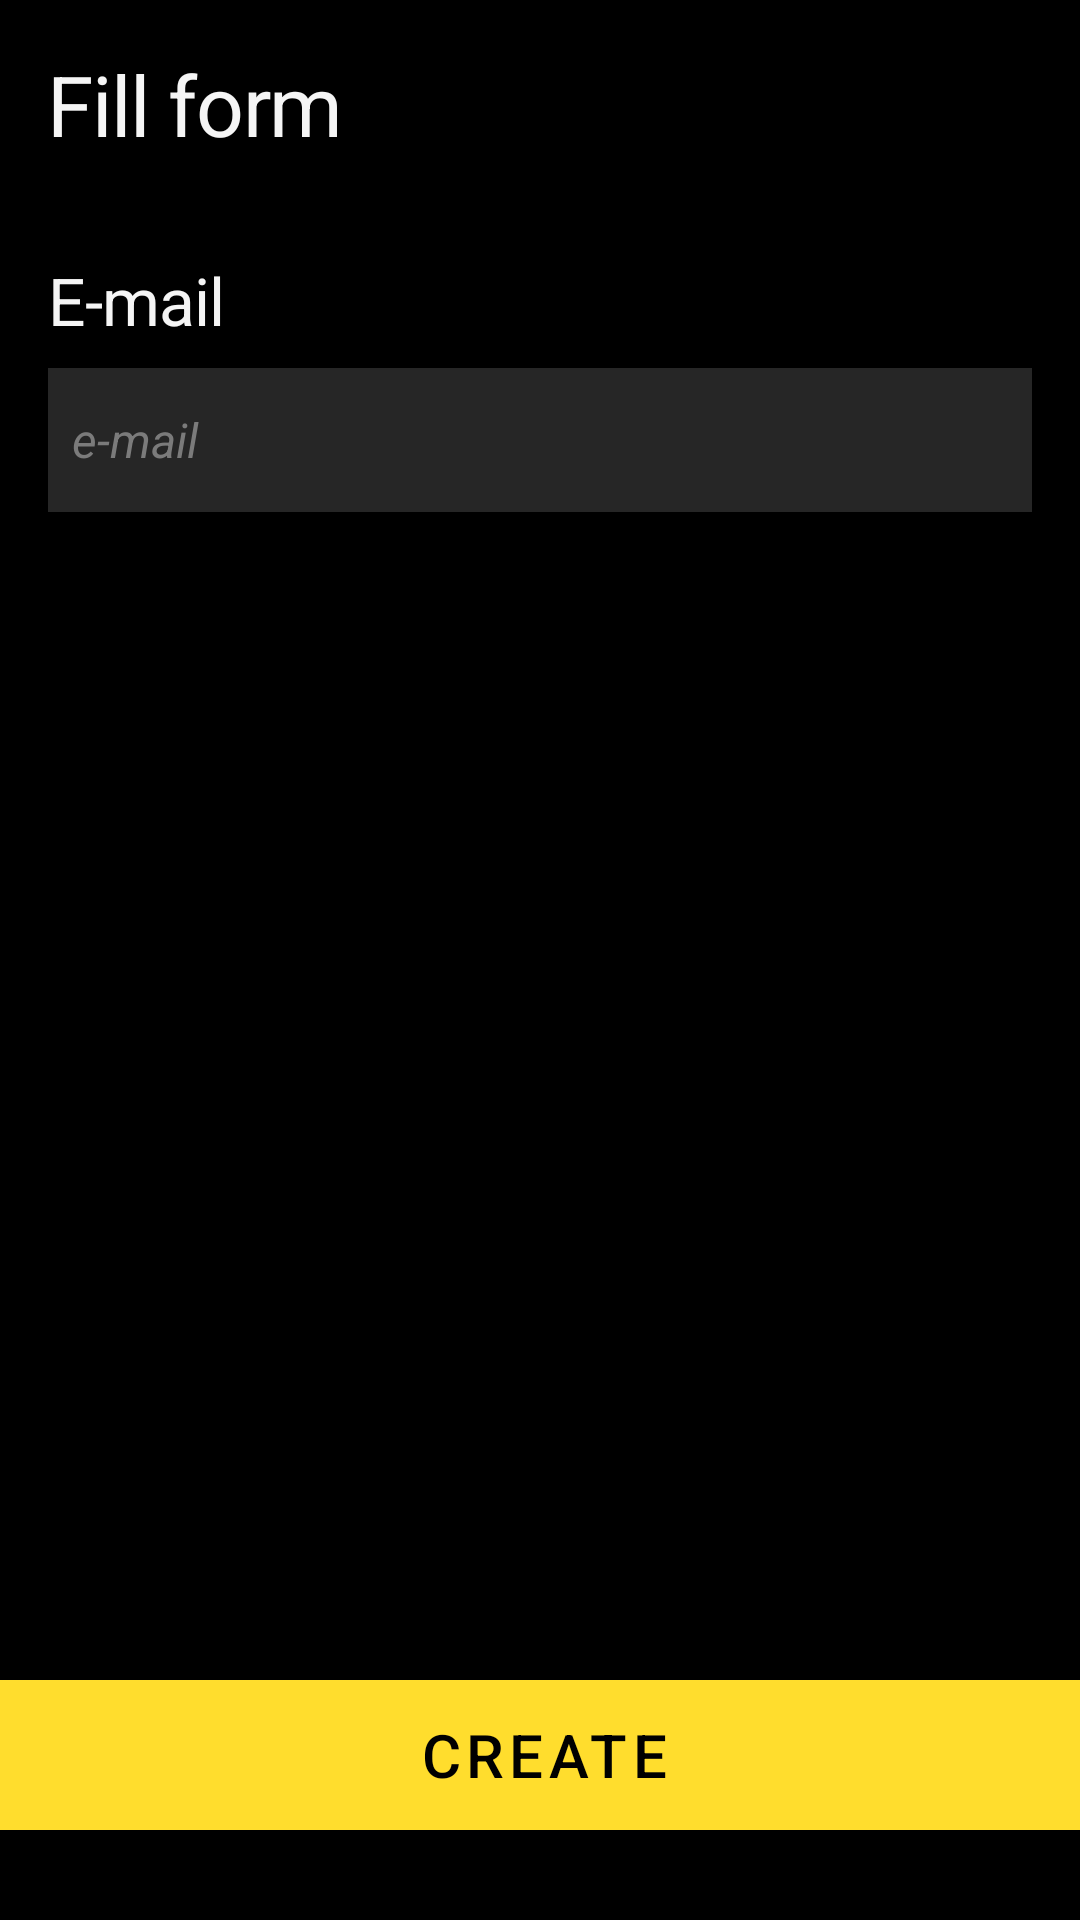

Reconstruct the res/layout file that produces this screen, plus the resources it refers to.
<!-- AndroidManifest.xml: application theme Theme.Parking -->
<!-- res/layout/fragment_create_employee.xml -->
<?xml version="1.0" encoding="utf-8"?>
<androidx.constraintlayout.widget.ConstraintLayout xmlns:android="http://schemas.android.com/apk/res/android"
    xmlns:tools="http://schemas.android.com/tools"
    android:layout_width="match_parent"
    android:layout_height="match_parent"
    xmlns:app="http://schemas.android.com/apk/res-auto"
    android:background="@color/base_900"
    tools:context=".presentation.fragments.employee.create.CreateEmployeeFragment">

    <TextView
        android:id="@+id/textView"
        style="@style/TextHeader1"
        android:layout_width="wrap_content"
        android:layout_height="wrap_content"
        android:layout_marginStart="16dp"
        android:layout_marginTop="16dp"
        android:text="Fill form"
        android:textColor="@color/base_50"
        app:layout_constraintStart_toStartOf="parent"
        app:layout_constraintTop_toTopOf="parent" />

    <ScrollView
        android:layout_width="match_parent"
        android:layout_height="0dp"
        app:layout_constraintTop_toBottomOf="@+id/textView"
        app:layout_constraintBottom_toTopOf="@+id/buttonContinue"
        android:layout_marginBottom="16dp"
        android:layout_marginTop="32dp">
        <androidx.constraintlayout.widget.ConstraintLayout
            android:layout_width="match_parent"
            android:layout_height="wrap_content">
            <LinearLayout
                android:id="@+id/userName"
                android:layout_width="fill_parent"
                android:layout_height="wrap_content"
                android:layout_marginStart="16dp"
                android:layout_marginEnd="16dp"
                android:layout_marginTop="32dp"
                android:orientation="vertical"
                app:layout_constraintStart_toStartOf="parent">
                <TextView
                    android:id="@+id/textView3"
                    style="@style/TextHeader2"
                    android:layout_width="wrap_content"
                    android:layout_height="wrap_content"
                    android:text="E-mail"
                    android:textColor="@color/base_50" />
                <EditText
                    android:id="@+id/etEmployeeEmail"
                    style="@style/Body1"
                    android:layout_width="fill_parent"
                    android:layout_height="48dp"
                    android:layout_marginTop="8dp"
                    android:background="@color/base_800"
                    android:hint="@string/email"
                    android:inputType="text"
                    android:padding="8dp"
                    android:textColor="@color/base_50"
                    android:textColorHint="@color/base_500" />
            </LinearLayout>
        </androidx.constraintlayout.widget.ConstraintLayout>
    </ScrollView>

    <Button
        android:id="@+id/buttonContinue"
        style="@style/ButtonPrimary"
        android:layout_marginLeft="16dp"
        android:layout_marginRight="16dp"
        android:layout_marginBottom="30dp"
        android:text="create"
        app:layout_constraintBottom_toBottomOf="parent"
        app:layout_constraintEnd_toEndOf="parent"
        app:layout_constraintHorizontal_bias="0.483"
        app:layout_constraintStart_toStartOf="parent" />

    <FrameLayout
        android:id="@+id/progressBarContainer"
        android:layout_height="match_parent"
        android:layout_width="match_parent"
        android:background="@color/load"
        android:clickable="true"
        android:visibility="gone">
        <ProgressBar
            android:id="@+id/pBar"
            style="@style/ProgressBarSpinner" />
    </FrameLayout>

</androidx.constraintlayout.widget.ConstraintLayout>
<!-- resources referenced by this layout -->
<resources>
  <color name="base_50">#F5F5F5</color>
  <color name="base_500">#7B7B7B</color>
  <color name="base_800">#262626</color>
  <color name="base_900">#000000</color>
  <color name="load">#95262626</color>
  <string name="email"><i>e-mail</i></string>
  <style name="Body1">
          <item name="android:textSize">16sp</item>
          <item name="android:textColor">@color/base_50</item>
      </style>
  <style name="ButtonPrimary">
          <item name="android:layout_width">379dp</item>
          <item name="android:layout_height">50dp</item>
          <item name="android:background">@drawable/button_background_primary</item>
          <item name="android:textSize">20sp</item>
          <item name="android:textColor">@color/base_900</item>
      </style>
  <style name="ProgressBarSpinner" parent="Widget.AppCompat.ProgressBar">
          <item name="android:layout_width">wrap_content</item>
          <item name="android:layout_height">wrap_content</item>
          <item name="android:layout_gravity">center</item>
          <item name="android:indeterminateTint">@color/primary_600</item>
      </style>
  <style name="TextHeader1">
          <item name="android:textAlignment">center</item>
          <item name="android:textColor">@color/primary_600</item>
          <item name="android:textSize">28sp</item>
          <item name="android:letterSpacing">-0.015</item>
      </style>
  <style name="TextHeader2" parent="TextHeader1">
          <item name="android:textSize">22sp</item>
      </style>
  <style name="Theme.Parking" parent="Theme.MaterialComponents.DayNight.DarkActionBar">
          
          <item name="colorPrimary">@color/primary_600</item>
          <item name="colorPrimaryVariant">@color/primary_700</item>
          <item name="colorOnPrimary">@color/black</item>
          
          <item name="colorSecondary">@color/primary_600</item>
          <item name="colorSecondaryVariant">@color/primary_700</item>
          <item name="colorOnSecondary">@color/base_900</item>
          
          <item name="android:statusBarColor" tools:targetApi="l">?attr/colorPrimaryVariant</item>
          
      </style>
  <!-- drawable button_background_primary (drawable) -->
  <?xml version="1.0" encoding="utf-8"?>
  <shape xmlns:android="http://schemas.android.com/apk/res/android" android:shape="rectangle">
      <solid android:color="@color/primary_600" />
      <corners
          android:radius="8dp"
          />
  </shape>
  <color name="primary_600">#FFDD2D</color>
  <color name="primary_700">#FEC424</color>
  <color name="black">#FF000000</color>
</resources>
